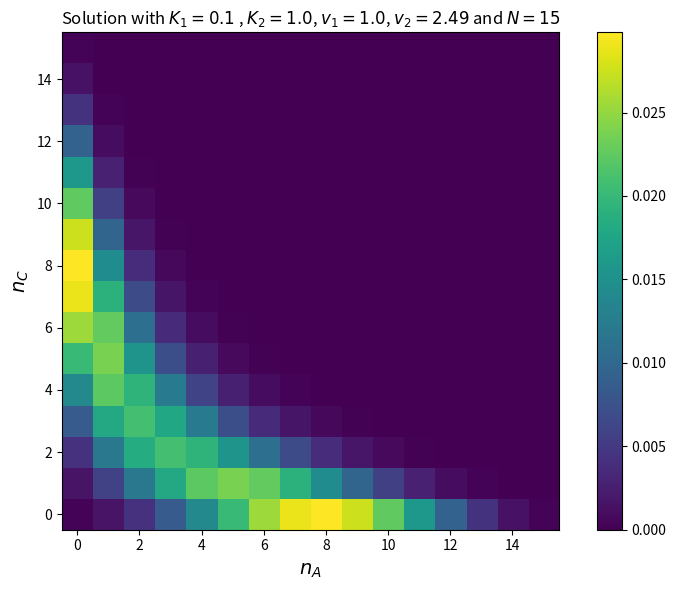

Generate this figure with matplotlib:
#%%
import numpy as np
from matplotlib import pyplot as plt
from scipy.integrate import RK45
from tqdm import tqdm
import itertools


K_1 = K_4 = 0.1
K_2 = K_3 = 1.
v_1 = v_4 = 1.
v_2_range = [2.49]

N_range = np.arange(15,16,5)

t_max = 3000

error_shift = 50            #delay
error_offset = 1e-06        #difference


def pi_AA(xA,xB,xC, k1, k2, v1, v2):
    AA = 0.
    return AA

def pi_AB(xA,xB,xC, k1, k2, v1, v2):
    AB = xB*k1*v2/(k2*k1 + k1*xB + k2*xC)
    return AB

def pi_AC(xA,xB,xC, k1, k2, v1, v2):
    AC = 0. # k*(N - n_A - n_B)/N
    return AC

def pi_BA(xA,xB,xC, k1, k2, v1, v2):
    BA = xA*k2*v1/(k1*k2 + k1*xB + k2*xA)
    return BA

def pi_BB(xA,xB,xC, k1, k2, v1, v2):
    BB = 0.
    return BB

def pi_BC(xA,xB,xC, k1, k2, v1, v2):
    BC = xC*k2*v1/(k2*k1 + k1*xB + k2*xC)
    return BC

def pi_CA(xA,xB,xC, k1, k2, v1, v2):
    CA = 0.  # k*n_A/N
    return CA

def pi_CB(xA,xB,xC, k1, k2, v1, v2):
    CB = xB*k1*v2/(k1*k2 + k1*xB + k2*xA)
    return CB

def pi_CC(xA,xB,xC, k1, k2, v1, v2):
    CC = 0.
    return CC


def return_rate(i,j,k,l,N):

    a1 = i-j
    a3 = k-l
    a2 = -(a1+a3)

    assert((a1+a2+a3) == 0)

    BA = pi_BA(j/N, 1-(j/N + l/N), l/N, K_1, K_2, v_1, v_2)
    CA = pi_CA(j/N, 1-(j/N + l/N), l/N, K_1, K_2, v_1, v_2)
    AB = pi_AB(j/N, 1-(j/N + l/N), l/N, K_1, K_2, v_1, v_2)
    CB = pi_CB(j/N, 1-(j/N + l/N), l/N, K_1, K_2, v_1, v_2)
    AC = pi_AC(j/N, 1-(j/N + l/N), l/N, K_1, K_2, v_1, v_2)
    BC = pi_BC(j/N, 1-(j/N + l/N), l/N, K_1, K_2, v_1, v_2)
    g = 0.
    if a1 == 0:
        if ((a2 == 1) and (a3 == -1)):
            g = BC
        elif ((a2 == -1) and (a3 == 1)):
            g = CB
        elif ((a2 == 0) and (a3 == 0)):
            if j != 0:
                g -= BA 
                g -= CA
            if l != 0:
                g -= AC
                g -= BC
            if (N-j-l) != 0:
                g -= AB
                g -= CB
        else:
            g = 0.
    elif a1 == 1:
        if ((a2 == -1) and (a3 == 0)):
            g = AB
        elif ((a2 == 0) and (a3 == -1)):
            g = AC
        else:
            g = 0.
    elif a1 == -1:
        if ((a2 == 1) and (a3 == 0)):
            g = BA
        elif ((a2 == 0) and (a3 == 1)):
            g = CA
        else:
            g = 0.

    return g    


def custom_sum(i, N):
    if i == 0:
        res = 0
    else:
        res = np.sum([(N + 1 - idx) for idx in np.arange(i)])
    return res


def build_occ(N):    
    dim = list(np.arange((N+1)))
    occupation = np.zeros(((N+1)**2))
    occ_states = []
    for i,j in itertools.product(dim, dim):
        if (i+j <= N):
            occupation[i*(N+1)+j] = 1.
            occ_states.append((i,j))

    return occupation, occ_states


def build_G_filtered(occupation_states, N):
    filtered_dim = len(occupation_states)

    G = np.zeros((filtered_dim,filtered_dim))

    for i,j in itertools.product(occupation_states, occupation_states):
        alpha_1 = i[0] - j[0]
        alpha_2 = i[1] - j[1]
        
        if ((alpha_2 < -1) or (alpha_2 > 1)):
            continue
        if ((alpha_1 < -1) or (alpha_1 > 1)):
            continue
        
        G[custom_sum(i[0], N)+i[1],custom_sum(j[0], N)+j[1]] = return_rate(i[0], j[0], i[1], j[1], N)

    return G


def build_G(N):
    G = np.zeros((((N+1)**2),((N+1)**2)))

    dim_1 = list(np.arange((N+1)**2))

    cnt_1_x = 0
    cnt_2_x = 0

    do_occupation = True
    occupation_filled = False
    disallowed = True

    for i in dim_1:
        cnt_1_y = 0
        cnt_2_y = 0

        occupation = np.zeros(((N+1)**2))

        for j in dim_1:

            alpha_1 = cnt_1_x - cnt_1_y
            alpha_2 = cnt_2_x - cnt_2_y
            alpha_3 = - (alpha_1 + alpha_2)

            if ((cnt_1_y + cnt_2_y) > N):
                cnt_2_y += 1
                if (cnt_2_y == (N+1)):
                    cnt_2_y = 0
                    cnt_1_y += 1
                continue 

            occupation[j] = 1.

            if ((alpha_2 < -1) or (alpha_2 > 1)):
                cnt_2_y += 1
                if (cnt_2_y == (N+1)):
                    cnt_2_y = 0
                    cnt_1_y += 1
                continue
            
            if ((alpha_1 < -1) or (alpha_1 > 1)):
                cnt_2_y += 1
                if (cnt_2_y == (N+1)):
                    cnt_2_y = 0
                    cnt_1_y += 1
                continue

            G[i,j] = return_rate(cnt_1_x, cnt_1_y, cnt_2_x, cnt_2_y, N)

            cnt_2_y += 1
            if (cnt_2_y == (N+1)):
                cnt_2_y = 0
                cnt_1_y += 1

        if do_occupation:
            if not occupation_filled:
                if np.all(G[i] == 0):
                    occupation_filled = True
                    idx = i.copy()
                    occ = occupation.copy()

        cnt_2_x += 1
        if (cnt_2_x == (N+1)):
            cnt_2_x = 0
            cnt_1_x += 1
    return G, occ

        
def P_dot(t,P):
    return np.matmul(G, P)
            

def error(p_curr, p_prev):
    return np.sqrt(np.sum((p_curr-p_prev)**2))

#%%

for v_2 in v_2_range:
    for N in N_range:
        v_3 = v_2

        
        vec, states = build_occ(N)    
        G = build_G_filtered(states,N)

        P_0 = np.ones(len(states))
        P_0 = P_0/np.sum(P_0)

        res = RK45(P_dot, t0 = 0, y0 = P_0, t_bound = t_max)

        t_values = []
        P_values = []
        error_values = []
        P_values.append(P_0)

        for i in tqdm(range(t_max)):
            res.step()
            t_values.append(res.t)
            P_values.append(res.y)

            error_values.append(error(P_values[i],P_values[i-1]))

            if i > error_shift:
                if (np.abs(error_values[i] - error_values[i-error_shift]) < error_offset):
                    break
            
            if res.status == 'finished':
                break
    
        solution = vec.copy()
        solution[vec == 1] = P_values[-1]/(np.sum(P_values[-1]))
        solution = solution.reshape((N+1,N+1))


        fig = plt.figure(figsize=(8,6))
        plt.imshow(solution,origin='lower',interpolation='nearest')
        plt.colorbar()
        plt.title(u"Solution with $K_1 = {}$ , $K_2 = {}$, $v_1 = {}$, $v_2 = {}$ and $N = {}$".format(K_1, K_2, v_1, v_2, N))
        plt.xlabel("$n_A$",size=14)
        plt.ylabel("$n_C$",size=14)
        plt.tight_layout()
        plt.show()


# %%
